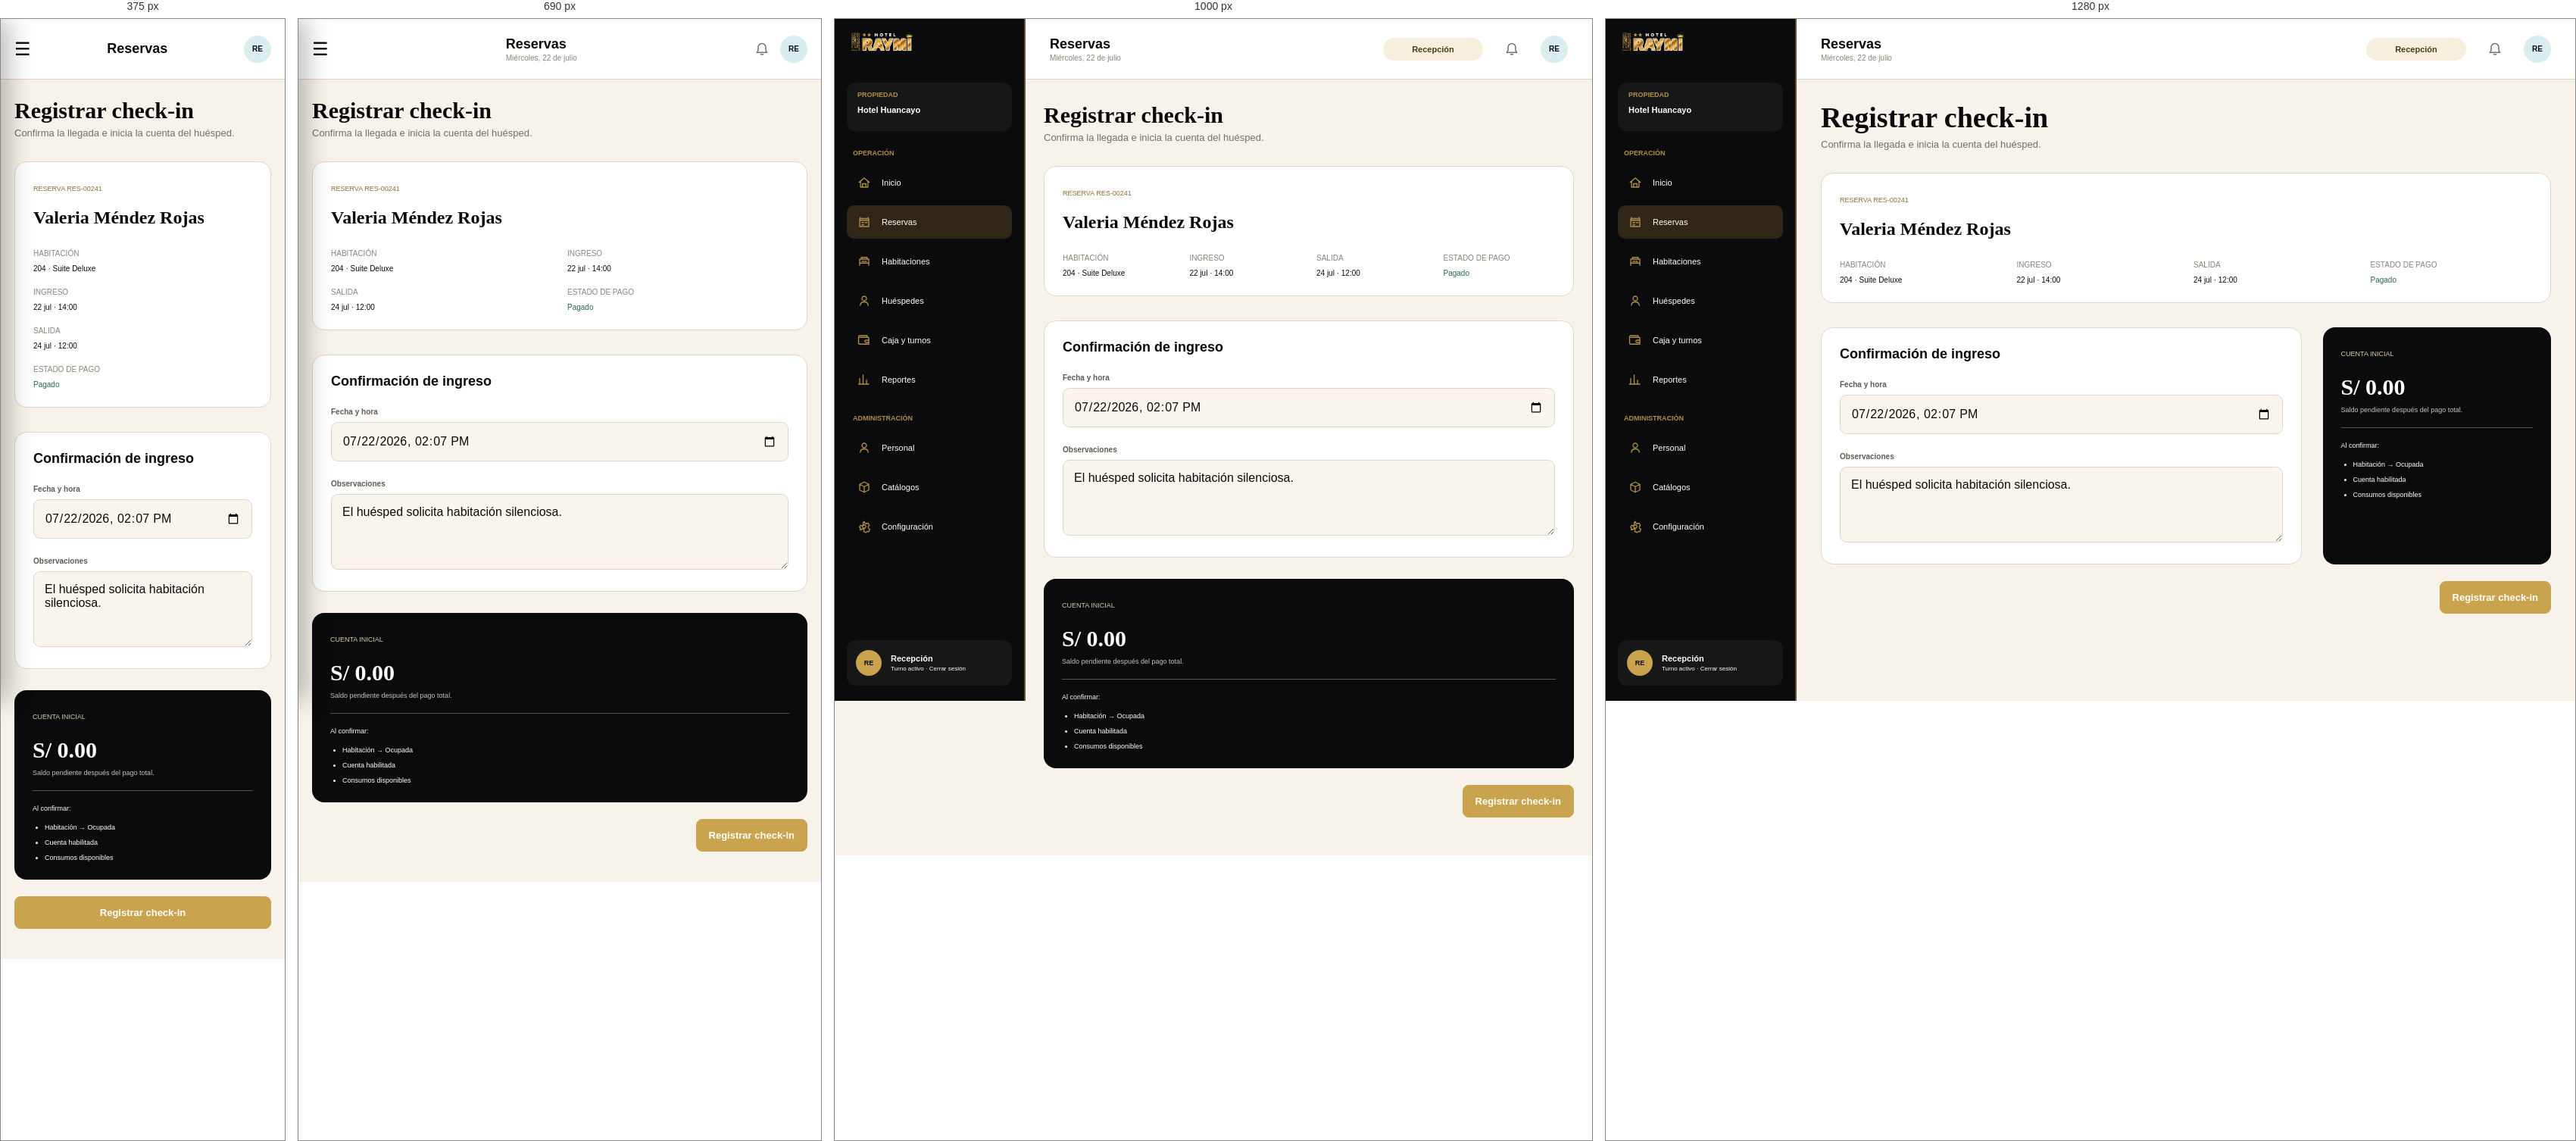
Rendered at 375 px, 690 px, 1000 px and 1280 px, left to right.

<!-- file: check_in.html -->
<!doctype html>
<html lang="es">
  <head>
    <meta charset="UTF-8" />
    <meta name="viewport" content="width=device-width, initial-scale=1.0" />
    <title>check in | Hotel Raymi</title>

    <link rel="stylesheet" href="../css/base/variables.css" />
    <link rel="stylesheet" href="../css/base/reset.css" />
    <link rel="stylesheet" href="../css/base/tipografia.css" />
    <link rel="stylesheet" href="../css/componentes/interfaz.css" />
    <link rel="stylesheet" href="../css/componentes/funcionalidad.css" />
    <link rel="stylesheet" href="../css/pantallas/check_in.css" />
    <link rel="stylesheet" href="../css/adaptable.css" />
  </head>
  <body data-pantalla="check-in" class="hospedaje_ingreso">
    <div id="aplicacion" class="hospedaje_ingreso__contenedor">
      <aside class="barra-lateral menu__contenedor" id="barra-lateral">
        <a class="marca menu__contenedor__marca" href="dashboard.html"
          ><img src="../img/check_in/logo-raymi.png" alt="Hotel Raymi"
        /></a>
        <section class="tarjeta-propiedad menu__contenedor__propiedad">
          <span>Propiedad</span><strong>Hotel Huancayo</strong>
        </section>
        <nav class="navegacion menu__contenedor__navegacion">
          <p class="titulo-navegacion">Operación</p>

          <a
            class="elemento-navegacion menu__contenedor__navegacion__opcion"
            href="dashboard.html"
          >
            <img src="../img/check_in/icono-inicio.svg" alt="" />
            <span>Inicio</span>
          </a>
          <a
            class="elemento-navegacion menu__contenedor__navegacion__opcion activo"
            href="disponibilidad.html"
          >
            <img src="../img/check_in/icono-calendario.svg" alt="" />
            <span>Reservas</span>
          </a>
          <a
            class="elemento-navegacion menu__contenedor__navegacion__opcion"
            href="habitaciones.html"
          >
            <img src="../img/check_in/icono-habitaciones.svg" alt="" />
            <span>Habitaciones</span>
          </a>
          <a
            class="elemento-navegacion menu__contenedor__navegacion__opcion"
            href="cliente_dni.html"
          >
            <img src="../img/check_in/icono-usuario.svg" alt="" />
            <span>Huéspedes</span>
          </a>
          <a
            class="elemento-navegacion menu__contenedor__navegacion__opcion"
            href="caja_turno.html"
          >
            <img src="../img/check_in/icono-cartera.svg" alt="" />
            <span>Caja y turnos</span>
          </a>
          <a
            class="elemento-navegacion menu__contenedor__navegacion__opcion"
            href="#"
          >
            <img src="../img/check_in/icono-reporte.svg" alt="" />
            <span>Reportes</span>
          </a>
          <p class="titulo-navegacion titulo-administracion">Administración</p>

          <a
            class="elemento-navegacion menu__contenedor__navegacion__opcion"
            href="#"
          >
            <img src="../img/check_in/icono-usuario.svg" alt="" />
            <span>Personal</span>
          </a>
          <a
            class="elemento-navegacion menu__contenedor__navegacion__opcion"
            href="#"
          >
            <img src="../img/check_in/icono-caja.svg" alt="" />
            <span>Catálogos</span>
          </a>
          <a
            class="elemento-navegacion menu__contenedor__navegacion__opcion"
            href="#"
          >
            <img src="../img/check_in/icono-configuracion.svg" alt="" />
            <span>Configuración</span>
          </a>
        </nav>
        <section class="tarjeta-perfil">
          <span class="avatar-perfil">RE</span>
          <div>
            <strong>Recepción</strong
            ><small>Turno activo · Cerrar sesión</small>
          </div>
        </section>
      </aside>
      <main class="area-aplicacion">
        <header class="barra-superior barra__contenedor">
          <button
            class="boton-menu"
            type="button"
            aria-label="Abrir menú"
            id="boton-menu"
          >
            ☰
          </button>
          <div class="titulo-barra">
            <strong>Reservas</strong><span>Miércoles, 22 de julio</span>
          </div>
          <div class="acciones-barra">
            <span class="etiqueta-rol">Recepción</span
            ><button class="boton-icono" aria-label="Notificaciones">
              <img src="../img/check_in/icono-campana.svg" alt="" /></button
            ><span class="avatar-superior">RE</span>
          </div>
        </header>
        <div class="contenido-pagina hospedaje_ingreso__contenedor__contenido">
          <section class="encabezado-pagina">
            <div>
              <h1>Registrar check-in</h1>
              <p>Confirma la llegada e inicia la cuenta del huésped.</p>
            </div>
          </section>
          <article class="tarjeta resumen-huesped">
            <span>Reserva RES-00241</span>
            <h2>Valeria Méndez Rojas</h2>
            <dl>
              <div>
                <dt>Habitación</dt>
                <dd>204 · Suite Deluxe</dd>
              </div>
              <div>
                <dt>Ingreso</dt>
                <dd>22 jul · 14:00</dd>
              </div>
              <div>
                <dt>Salida</dt>
                <dd>24 jul · 12:00</dd>
              </div>
              <div>
                <dt>Estado de pago</dt>
                <dd class="texto-verde">Pagado</dd>
              </div>
            </dl>
          </article>
          <section class="cuadricula-checkin">
            <form class="tarjeta formulario-checkin">
              <h2>Confirmación de ingreso</h2>
              <label class="campo"
                ><span>Fecha y hora</span
                ><input
                  type="datetime-local"
                  name="fecha-checkin"
                  value="2026-07-22T14:07" /></label
              ><label class="campo"
                ><span>Observaciones</span
                ><textarea name="observaciones">
El huésped solicita habitación silenciosa.</textarea
                >
              </label>
            </form>
            <aside class="tarjeta-oscura cuenta-inicial">
              <span>Cuenta inicial</span><strong>S/ 0.00</strong
              ><small>Saldo pendiente después del pago total.</small>
              <hr />
              <p>Al confirmar:</p>
              <ul>
                <li>Habitación → Ocupada</li>
                <li>Cuenta habilitada</li>
                <li>Consumos disponibles</li>
              </ul>
            </aside>
          </section>
          <div class="acciones-finales">
            <a class="boton-principal" href="cuenta_huesped.html"
              >Registrar check-in</a
            >
          </div>
        </div>
      </main>
    </div>

    <script src="../js/componentes/almacenamiento.js"></script>
    <script src="../js/componentes/validaciones.js"></script>
    <script src="../js/componentes/comun.js"></script>
    <script src="../js/componentes/menu.js"></script>
    <script src="../js/pantallas/check_in.js"></script>
  </body>
</html>


/* @media block from interfaz.css */
@media (max-width: 1180px) {
  .contenido-pagina {
    padding-inline: 24px;
  }
  .cuadricula-indicadores {
    grid-template-columns: repeat(2, 1fr);
  }
  .cuadricula-dashboard,
  .cuadricula-configuracion,
  .cuadricula-pago,
  .cuadricula-checkin,
  .cuadricula-checkout,
  .cuadricula-cierre {
    grid-template-columns: 1fr;
  }
  .columna-resumen {
    grid-template-columns: repeat(2, 1fr);
  }
  .cuadricula-habitaciones {
    grid-template-columns: repeat(3, 1fr);
  }
  .barra-filtros {
    grid-template-columns: repeat(2, 1fr);
  }
  .campo-busqueda {
    grid-column: 1 / -1;
  }
  .formulario-fechas .cuadricula-campos {
    grid-template-columns: repeat(2, 1fr);
  }
}

/* @media block from interfaz.css */
@media (max-width: 820px) {
  .pagina-login {
    grid-template-columns: 1fr;
  }
  .panel-marca-login {
    min-height: 420px;
    padding-block: 110px 44px;
  }
  .indicador-login {
    margin-top: 42px;
  }
  .panel-formulario-login {
    min-height: auto;
    padding: 50px 24px;
  }
  .barra-lateral {
    transform: translateX(-100%);
    transition: transform 0.25s ease;
    box-shadow: 12px 0 30px rgba(0, 0, 0, 0.25);
  }
  .barra-lateral.visible {
    transform: translateX(0);
  }
  .area-aplicacion {
    margin-left: 0;
  }
  .boton-menu {
    display: block;
  }
  .barra-superior {
    padding-inline: 18px;
  }
  .acciones-barra {
    gap: 14px;
  }
  .etiqueta-rol {
    display: none;
  }
  .contenido-pagina {
    padding: 24px 18px 40px;
  }
  .cuadricula-habitaciones {
    grid-template-columns: repeat(2, 1fr);
  }
  .cuadricula-cliente,
  .cuadricula-cuenta {
    grid-template-columns: 1fr;
  }
  .cuadricula-cliente aside {
    align-items: stretch;
  }
  .resumen-huesped dl {
    grid-template-columns: repeat(2, 1fr);
  }
  .pasos-reserva span {
    display: none;
  }
  .pasos-reserva li {
    justify-content: center;
  }
  .leyenda-habitaciones {
    flex-wrap: wrap;
  }
}

/* @media block from interfaz.css */
@media (max-width: 560px) {
  .panel-marca-login {
    min-height: 360px;
    padding: 100px 24px 32px;
  }
  .mensaje-login h1 {
    font-size: 38px;
  }
  .indicador-login {
    margin-top: 28px;
    padding: 22px;
  }
  .indicador-login strong {
    font-size: 34px;
  }
  .indicador-login span {
    font-size: 13px;
  }
  .panel-formulario-login {
    padding-inline: 18px;
  }
  .opciones-login {
    align-items: flex-start;
    flex-direction: column;
  }
  .titulo-barra span,
  .boton-icono {
    display: none;
  }
  .encabezado-pagina {
    align-items: flex-start;
    flex-direction: column;
  }
  .encabezado-pagina .boton-principal,
  .aviso-reservas {
    width: 100%;
  }
  .cuadricula-indicadores,
  .cuadricula-caja,
  .columna-resumen,
  .cuadricula-habitaciones,
  .cuadricula-campos,
  .formulario-fechas .cuadricula-campos,
  .fila-descuento,
  .fila-monto,
  .barra-filtros {
    grid-template-columns: 1fr;
  }
  .indicador {
    min-height: 120px;
  }
  .fila-llegada {
    grid-template-columns: 48px 1fr;
  }
  .fila-llegada .estado {
    grid-column: 2;
    width: 100%;
  }
  .tarjeta-habitacion {
    min-height: 150px;
  }
  .pasos-reserva {
    gap: 8px;
    padding-inline: 10px;
  }
  .pasos-reserva b {
    width: 32px;
    height: 32px;
  }
  .buscador-dni {
    grid-template-columns: 1fr;
  }
  .buscador-dni h2,
  .buscador-dni small {
    grid-column: auto;
  }
  .datos-cliente dl,
  .resumen-huesped dl {
    grid-template-columns: 1fr;
  }
  .cabecera-cuenta {
    align-items: flex-start;
    flex-direction: column;
  }
  .cabecera-cuenta > div:last-child {
    width: 100%;
    text-align: left;
  }
  .pestanas {
    gap: 6px;
    overflow-x: auto;
  }
  .metodos-pago label,
  .tipos-comprobante label {
    flex: 1 1 110px;
  }
  .acciones-finales {
    align-items: stretch;
    flex-direction: column;
  }
  .acciones-finales .boton-principal,
  .acciones-finales .boton-secundario {
    width: 100%;
  }
  .acciones-finales strong {
    margin: 0;
    text-align: center;
  }
}

/* @media block from adaptable.css */
@media (max-width: 820px) {
  .mensaje_sistema {
    right: 16px;
    bottom: 16px;
    width: calc(100% - 32px);
  }
}